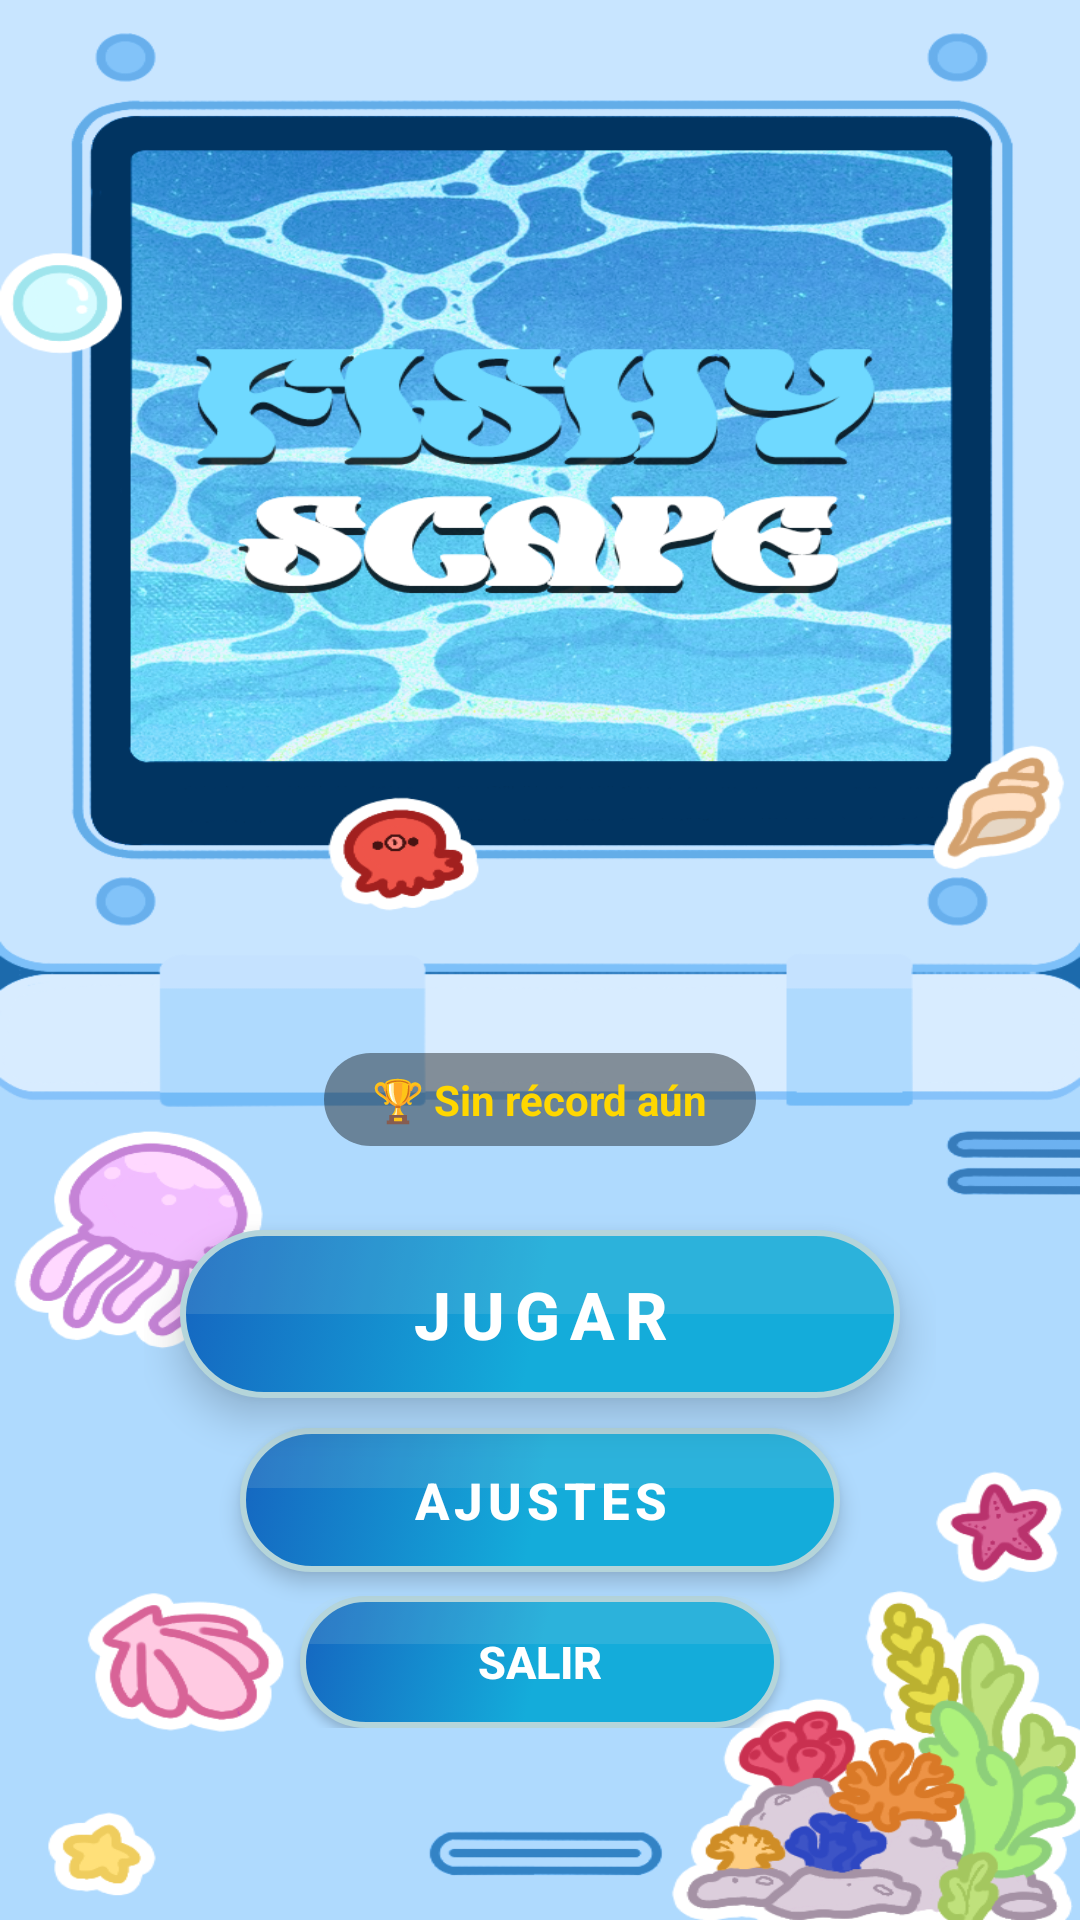

Produce the Android XML layout that renders to this screen, including the resource entries it uses.
<!-- AndroidManifest.xml: application theme Theme.Blobbugotchi -->
<!-- res/layout/activity_menu_minigame.xml -->
<?xml version="1.0" encoding="utf-8"?>
<RelativeLayout
    xmlns:android="http://schemas.android.com/apk/res/android"
    android:layout_width="match_parent"
    android:layout_height="match_parent"
    android:background="@drawable/menu_minigame_bg">

    
    <LinearLayout
        android:id="@+id/layoutButtons"
        android:layout_width="match_parent"
        android:layout_height="wrap_content"
        android:layout_alignParentBottom="true"
        android:layout_marginBottom="64dp"
        android:orientation="vertical"
        android:gravity="center"
        android:paddingHorizontal="48dp">

        
        <TextView
            android:id="@+id/tvHighScore"
            android:layout_width="wrap_content"
            android:layout_height="wrap_content"
            android:text="🏆 Sin récord aún"
            android:textSize="14sp"
            android:textColor="#FFD700"
            android:textStyle="bold"
            android:background="@drawable/chip_dark_bg"
            android:paddingHorizontal="16dp"
            android:paddingVertical="6dp"
            android:layout_marginBottom="28dp" />

        
        <androidx.appcompat.widget.AppCompatButton
            android:id="@+id/btnStart"
            android:layout_width="240dp"
            android:layout_height="56dp"
            android:text="JUGAR"
            android:textSize="22sp"
            android:textStyle="bold"
            android:textColor="@color/white"
            android:letterSpacing="0.15"
            android:background="@drawable/btn_minigame"
            android:elevation="8dp"
            android:stateListAnimator="@null" />

        
        <Space
            android:layout_width="match_parent"
            android:layout_height="10dp" />

        
        <androidx.appcompat.widget.AppCompatButton
            android:id="@+id/btnSettings"
            android:layout_width="200dp"
            android:layout_height="48dp"
            android:text="AJUSTES"
            android:textSize="17sp"
            android:textStyle="bold"
            android:textColor="@color/white"
            android:letterSpacing="0.1"
            android:background="@drawable/btn_minigame"
            android:elevation="4dp"
            android:stateListAnimator="@null" />

        <Space
            android:layout_width="match_parent"
            android:layout_height="8dp" />

        
        <androidx.appcompat.widget.AppCompatButton
            android:id="@+id/btnExit"
            android:layout_width="160dp"
            android:layout_height="44dp"
            android:text="SALIR"
            android:textSize="15sp"
            android:textStyle="bold"
            android:textColor="@color/white"
            android:background="@drawable/btn_minigame"
            android:elevation="2dp"
            android:stateListAnimator="@null" />

    </LinearLayout>

</RelativeLayout>
<!-- resources referenced by this layout -->
<resources>
  <color name="white">#FFFFFFFF</color>
  <!-- drawable btn_minigame (drawable) -->
  <?xml version="1.0" encoding="utf-8"?>
  <selector xmlns:android="http://schemas.android.com/apk/res/android">
  
      
      <item android:state_pressed="true">
          <layer-list>
              <item>
                  <shape android:shape="rectangle">
                      <gradient
                          android:type="linear"
                          android:angle="135"
                          android:startColor="@color/blue"
                          android:centerColor="@color/blue"
                          android:endColor="@color/dark_blue" />
                      <corners android:radius="50dp" />
                      <stroke
                          android:width="2dp"
                          android:color="#B5D5DA" />
                  </shape>
              </item>
          </layer-list>
      </item>
  
      
      <item>
          <layer-list>
              
              <item>
                  <shape android:shape="rectangle">
                      <gradient
                          android:type="linear"
                          android:angle="135"
                          android:startColor="@color/blue"
                          android:centerColor="@color/blue"
                          android:endColor="@color/dark_blue" />
                      <corners android:radius="50dp" />
                      <stroke
                          android:width="2dp"
                          android:color="#B5D5DA" />
                  </shape>
              </item>
              
              <item
                  android:top="0dp"
                  android:bottom="28dp">
                  <shape android:shape="rectangle">
                      <solid android:color="#26B5D5DA" />
                      <corners
                          android:topLeftRadius="50dp"
                          android:topRightRadius="50dp"
                          android:bottomLeftRadius="0dp"
                          android:bottomRightRadius="0dp" />
                  </shape>
              </item>
          </layer-list>
      </item>
  
  </selector>
  <!-- drawable chip_dark_bg (drawable) -->
  <shape xmlns:android="http://schemas.android.com/apk/res/android"
      android:shape="rectangle">
      <solid android:color="#66000000" />
      <corners android:radius="20dp" />
  </shape>
  <!-- drawable menu_minigame_bg: png bitmap (drawable, 655838 bytes) -->
  <style name="Theme.Blobbugotchi" parent="Base.Theme.Blobbugotchi" />
  <color name="blue">#14ACDA</color>
  <color name="dark_blue">#1565C0</color>
  <style name="Base.Theme.Blobbugotchi" parent="Theme.Material3.DayNight.NoActionBar">
          
          
      </style>
</resources>
